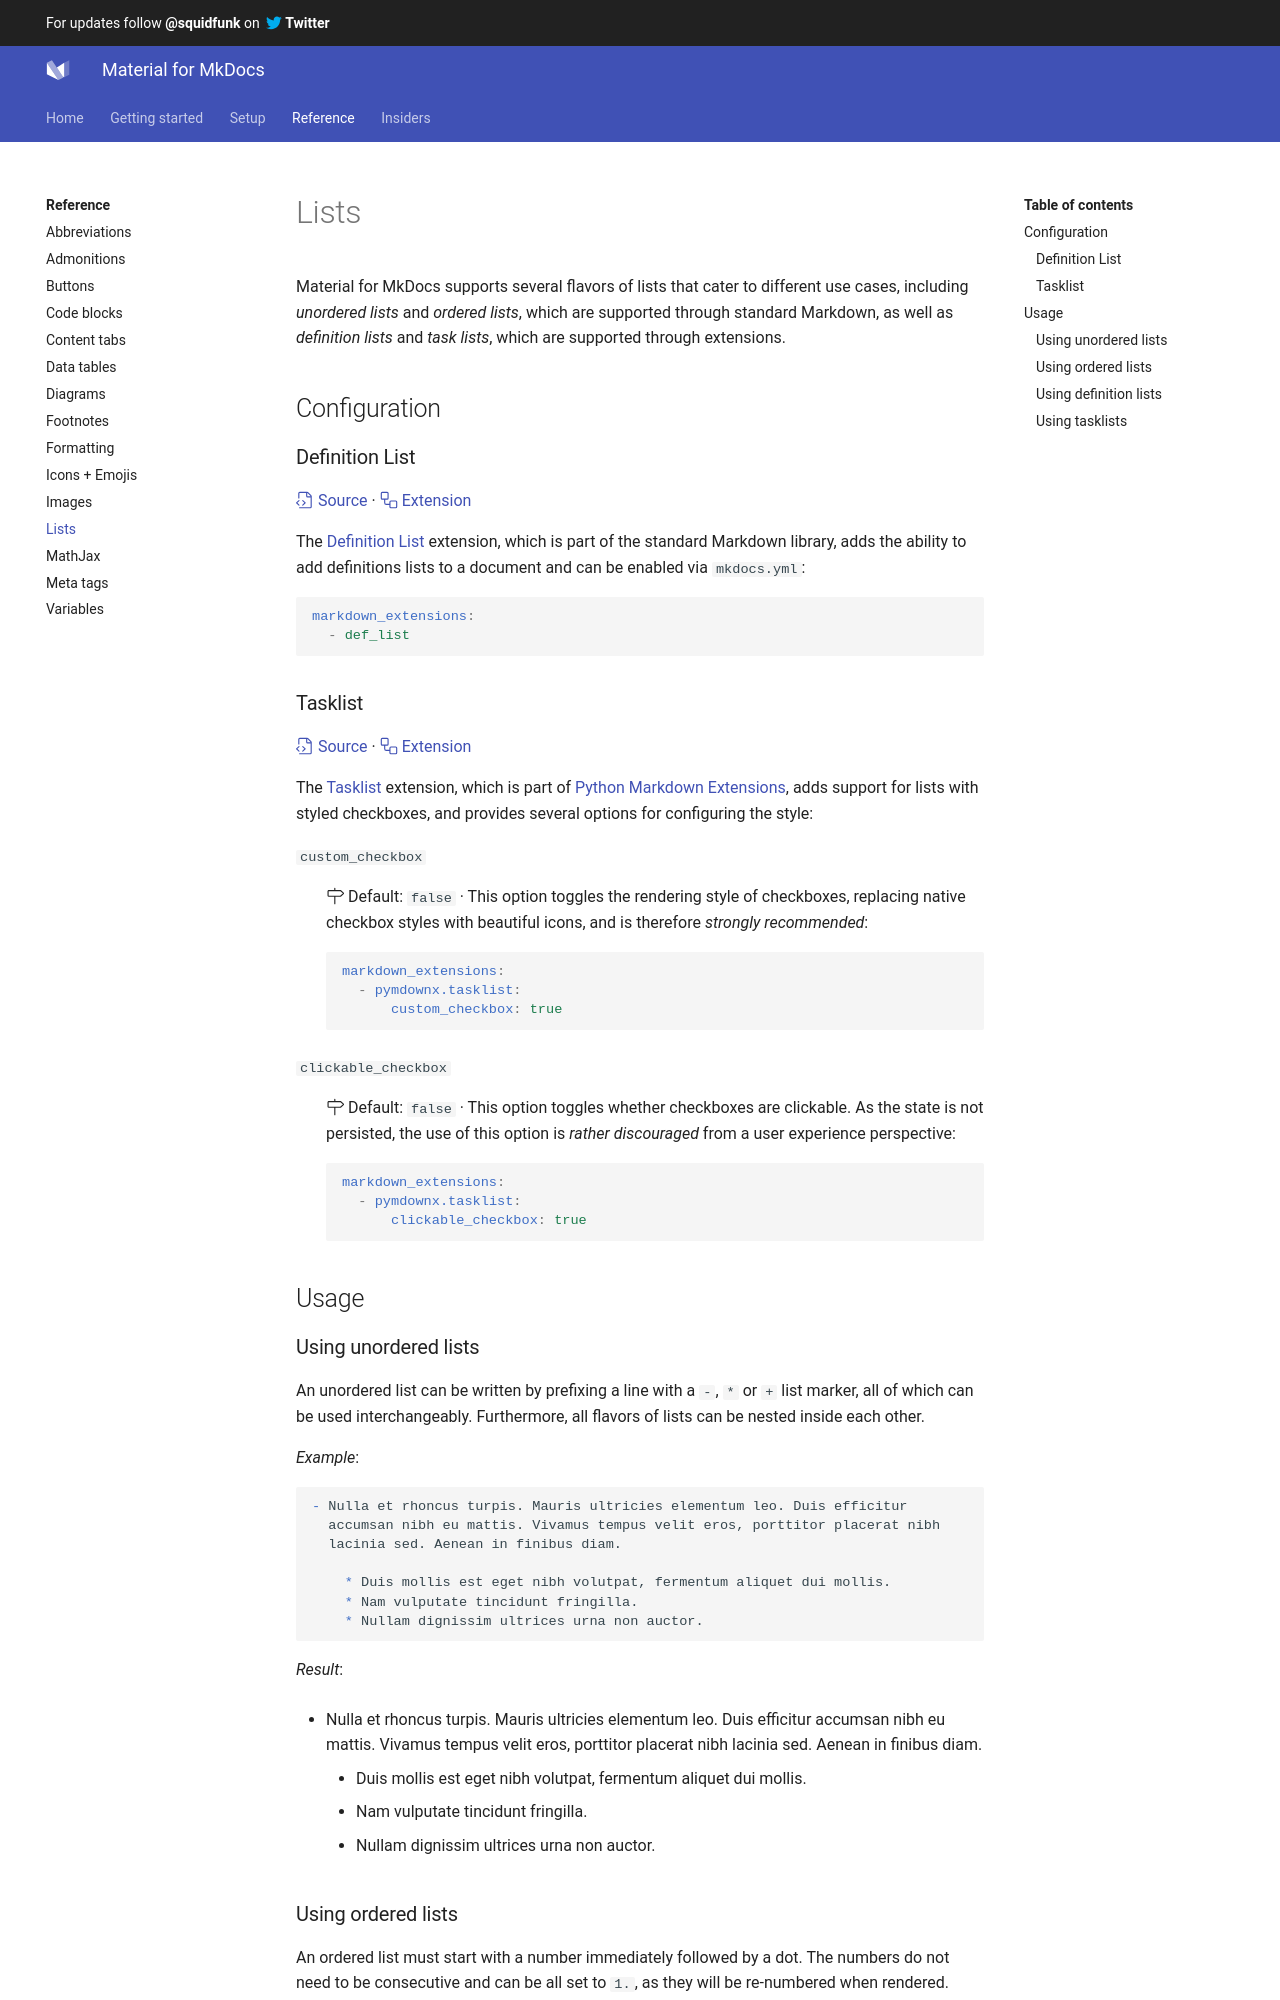

repository: Scout24/mkdocs-material · page: reference/lists/index.html · generator: mkdocs

---
template: overrides/main.html
---

# Lists

Material for MkDocs supports several flavors of lists that cater to different
use cases, including _unordered lists_ and _ordered lists_, which are supported
through standard Markdown, as well as _definition lists_ and _task lists_, which
are supported through extensions.

## Configuration

### Definition List

[:octicons-file-code-24: Source][1] · [:octicons-workflow-24: Extension][2]

The [Definition List][2] extension, which is part of the standard Markdown
library, adds the ability to add definitions lists to a document and can be 
enabled via `mkdocs.yml`:

``` yaml
markdown_extensions:
  - def_list
```

  [1]: https://github.com/squidfunk/mkdocs-material/blob/master/src/assets/stylesheets/main/_typeset.scss
  [2]: https://python-markdown.github.io/extensions/definition_lists/

### Tasklist

[:octicons-file-code-24: Source][3] · [:octicons-workflow-24: Extension][4]

The [Tasklist][4] extension, which is part of [Python Markdown Extensions][5], 
adds support for lists with styled checkboxes, and provides several options for 
configuring the style:

`custom_checkbox`{ #custom-checkbox }

:   :octicons-milestone-24: Default: `false` · This option toggles the rendering
    style of checkboxes, replacing native checkbox styles with beautiful icons, 
    and is therefore _strongly recommended_:

    ``` yaml
    markdown_extensions:
      - pymdownx.tasklist:
          custom_checkbox: true
    ```

`clickable_checkbox`{ #clickable-checkbox }

:   :octicons-milestone-24: Default: `false` · This option toggles whether
    checkboxes are clickable. As the state is not persisted, the use of this 
    option is _rather discouraged_ from a user experience perspective:

    ``` yaml
    markdown_extensions:
      - pymdownx.tasklist:
          clickable_checkbox: true
    ```

  [3]: https://github.com/squidfunk/mkdocs-material/blob/master/src/assets/stylesheets/main/extensions/pymdownx/_tasklist.scss
  [4]: https://facelessuser.github.io/pymdown-extensions/extensions/tasklist/
  [5]: https://facelessuser.github.io/pymdown-extensions/

## Usage

### Using unordered lists

An unordered list can be written by prefixing a line with a `-`, `*` or `+`
list marker, all of which can be used interchangeably. Furthermore, all flavors
of lists can be nested inside each other.

_Example_:

``` markdown
- Nulla et rhoncus turpis. Mauris ultricies elementum leo. Duis efficitur
  accumsan nibh eu mattis. Vivamus tempus velit eros, porttitor placerat nibh
  lacinia sed. Aenean in finibus diam.

    * Duis mollis est eget nibh volutpat, fermentum aliquet dui mollis.
    * Nam vulputate tincidunt fringilla.
    * Nullam dignissim ultrices urna non auctor.
```

_Result_:

- Nulla et rhoncus turpis. Mauris ultricies elementum leo. Duis efficitur
  accumsan nibh eu mattis. Vivamus tempus velit eros, porttitor placerat nibh
  lacinia sed. Aenean in finibus diam.

    * Duis mollis est eget nibh volutpat, fermentum aliquet dui mollis.
    * Nam vulputate tincidunt fringilla.
    * Nullam dignissim ultrices urna non auctor.
